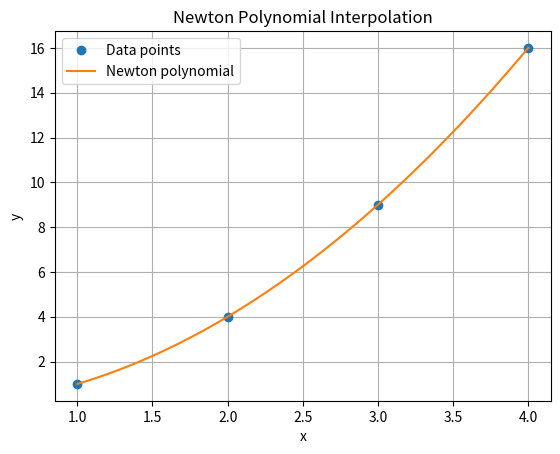

This figure's Python source:
import numpy as np
import matplotlib.pyplot as plt

def newton_divided_difference(x_points, y_points):
    """
    Perform Newton's Divided Difference interpolation for the given data points.
    
    Parameters:
    x_points : array-like
        The x coordinates of the data points.
    y_points : array-like
        The y coordinates of the data points.
    
    Returns:
    function
        A function that evaluates the interpolating polynomial at a given x value.
    """
    n = len(x_points)
    divided_diff = np.zeros((n, n))
    divided_diff[:, 0] = y_points
    
    for j in range(1, n):
        for i in range(n - j):
            divided_diff[i][j] = (divided_diff[i+1][j-1] - divided_diff[i][j-1]) / (x_points[i+j] - x_points[i])
    
    def polynomial(x):
        total = divided_diff[0, 0]
        term = 1.0
        for i in range(1, n):
            term *= (x - x_points[i-1])
            total += divided_diff[0, i] * term
        return total
    
    return polynomial

# Define the x_points and y_points here
x_points = np.array([1, 2, 3, 4])
y_points = np.array([1, 4, 9, 16])

# Compute the Newton polynomial
newton_poly = newton_divided_difference(x_points, y_points)

# Define the y values for plotting the polynomial
x_values = np.linspace(min(x_points), max(x_points), 100)
y_newton_values = [newton_poly(x) for x in x_values]

# Plot the data points and the interpolating polynomial
plt.plot(x_points, y_points, 'o', label='Data points')
plt.plot(x_values, y_newton_values, label='Newton polynomial')
plt.xlabel('x')
plt.ylabel('y')
plt.title('Newton Polynomial Interpolation')
plt.legend()
plt.grid(True)
plt.show()
